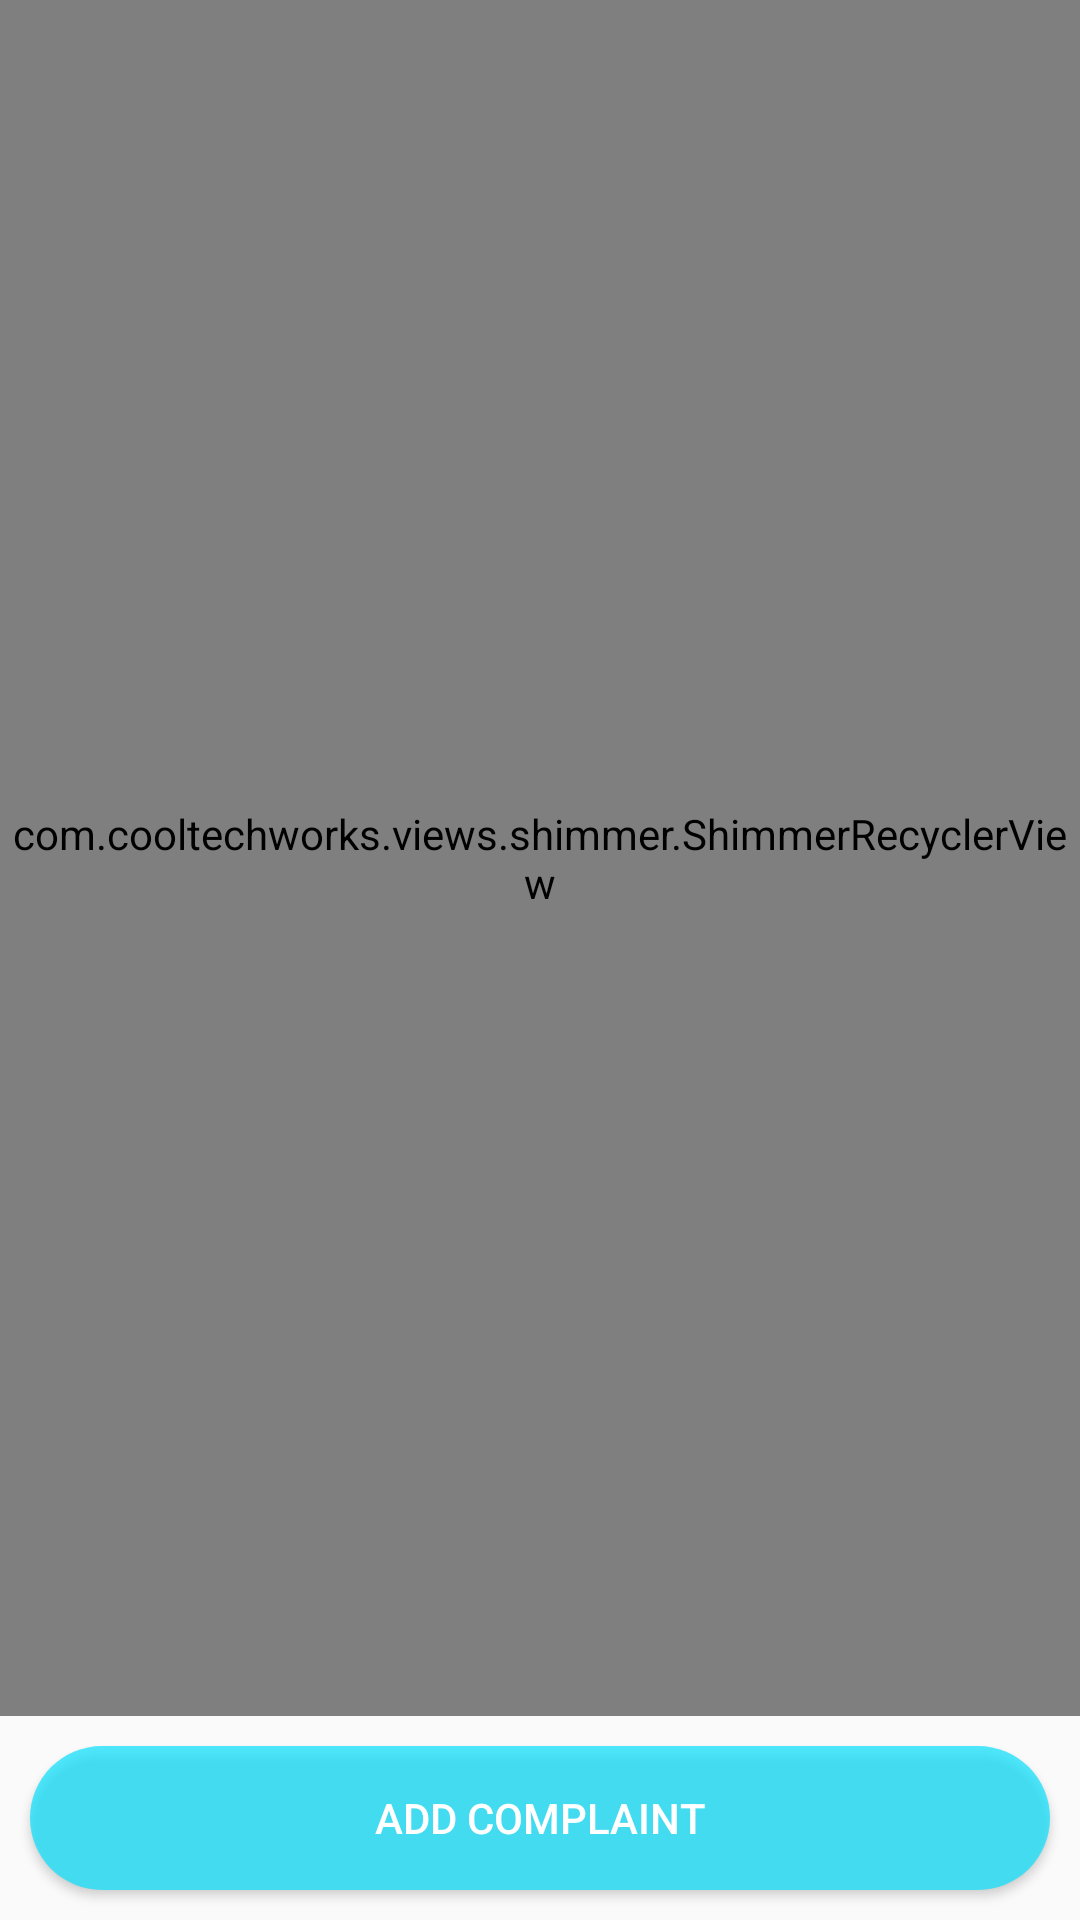

Write the Android layout XML for this screen, with the resource values it uses.
<!-- AndroidManifest.xml: application theme Theme.MyHostelDemo -->
<!-- res/layout/fragment_com_my_.xml -->
<?xml version="1.0" encoding="utf-8"?>
<RelativeLayout xmlns:android="http://schemas.android.com/apk/res/android"
    xmlns:tools="http://schemas.android.com/tools"
    android:layout_width="match_parent"
    android:layout_height="match_parent"
    tools:context=".fragments.com_my_Fragment">

   <com.cooltechworks.views.shimmer.ShimmerRecyclerView
       xmlns:app="http://schemas.android.com/apk/res-auto"
       android:id="@+id/com_add_recycler"
       android:layout_width="match_parent"
       android:layout_height="match_parent"
       app:shimmer_demo_child_count="10"
       app:shimmer_demo_layout="@layout/course_info_shimmer"
       app:shimmer_demo_angle="20"
       android:layout_above="@id/com_add_complaint"
       android:nestedScrollingEnabled="true"
       />

   <TextView
       android:layout_width="match_parent"
       android:layout_height="wrap_content"
       android:id="@+id/com_add_nodata"
       android:text="No Complaints Found"
       android:textSize="25sp"
       android:textStyle="bold"
       android:layout_centerInParent="true"
       android:textAlignment="center"
       android:textColor="@color/red"
       android:visibility="gone"
       />

   <Button
       android:layout_width="match_parent"
       android:layout_height="wrap_content"
       android:id="@+id/com_add_complaint"
       android:background="@drawable/signin_btn_back"
       android:text="Add Complaint"
       android:textColor="@color/white"
       android:backgroundTint="@color/cyan"
       android:layout_margin="10dp"
       android:layout_alignParentBottom="true"
       />

</RelativeLayout>
<!-- res/layout/course_info_shimmer.xml (included above) -->
<?xml version="1.0" encoding="utf-8"?>
<LinearLayout xmlns:android="http://schemas.android.com/apk/res/android"
    android:layout_width="match_parent"
    android:layout_height="wrap_content"
    xmlns:app="http://schemas.android.com/apk/res-auto"
    xmlns:tools="http://schemas.android.com/tools"
    tools:context=".Resource_Courses">

    <RelativeLayout
        android:layout_width="match_parent"
        android:layout_height="wrap_content"
        android:id="@+id/course_info_layout_shimmer"
        android:layout_margin="10dp"
        android:paddingTop="10dp"
        android:paddingLeft="10dp"
        android:paddingRight="10dp"
        >

        <de.hdodenhof.circleimageview.CircleImageView
            android:layout_width="70dp"
            android:layout_height="70dp"
            android:id="@+id/info_image_shimmer"
            android:background="@color/lightgrey"
            app:civ_border_width="2dp"
            app:civ_border_color="@color/black"
            />

        <TextView
            android:layout_width="150dp"
            android:layout_height="20dp"
            android:id="@+id/info_id_shimmer"
            android:background="@color/lightgrey"
            android:layout_toRightOf="@+id/info_image_shimmer"
            android:textSize="25sp"
            android:textStyle="bold"
            android:textColor="@color/red"
            android:layout_marginLeft="20dp"
            android:maxLines="1"
            android:ellipsize="end"
            android:layout_marginBottom="10dp"
            android:layout_marginRight="60dp"
            />

        <TextView
            android:layout_width="200dp"
            android:layout_height="20dp"
            android:id="@+id/info_name_shimmer"
            android:background="@color/lightgrey"
            android:layout_toRightOf="@+id/info_image_shimmer"
            android:layout_below="@id/info_id_shimmer"
            android:textSize="20sp"
            android:textStyle="normal"
            android:textColor="@color/black"
            android:layout_marginLeft="20dp"
            android:maxLines="1"
            android:ellipsize="end"
            android:layout_marginRight="40dp"
            />



















    </RelativeLayout>

</LinearLayout>
<!-- resources referenced by this layout -->
<resources>
  <color name="black">#FF000000</color>
  <color name="cyan">#D506E1FF</color>
  <color name="lightgrey">#CBB8B6B6</color>
  <color name="red">#FF0000</color>
  <color name="white">#FFFFFFFF</color>
  <!-- drawable signin_btn_back (drawable) -->
  <?xml version="1.0" encoding="utf-8"?>
  <shape xmlns:android="http://schemas.android.com/apk/res/android">
  
      <corners
          android:radius="25dp"
          />
  
      <solid
          android:color="@color/cyan"/>
  
  </shape>
  <style name="Theme.MyHostelDemo" parent="Theme.AppCompat.DayNight.NoActionBar">
          
          <item name="colorPrimary">@color/cyan</item>
          <item name="colorPrimaryVariant">@color/red</item>
          <item name="colorOnPrimary">@color/cyan</item>
          
          <item name="colorSecondary">@color/teal_200</item>
          <item name="colorSecondaryVariant">@color/teal_700</item>
          <item name="colorOnSecondary">@color/black</item>
          <item name="colorControlActivated">@color/cyan</item>
          <item name="windowActionBar">false</item>
          <item name="windowNoTitle">true</item>
          <item name="android:windowActionBarOverlay">false</item>
          
  
          <item name="android:statusBarColor">@android:color/transparent</item>
          <item name="android:windowTranslucentStatus">true</item>
          <item name="android:windowDrawsSystemBarBackgrounds">true</item>
  
          <item name="textAppearanceTitleLarge">@style/TextAppearance.Material3.TitleLarge</item>
          <item name="textAppearanceTitleMedium">@style/TextAppearance.Material3.TitleMedium</item>
          <item name="textAppearanceTitleSmall">@style/TextAppearance.Material3.TitleSmall</item>
          
      </style>
  <color name="teal_200">#FF03DAC5</color>
  <color name="teal_700">#FF018786</color>
</resources>
